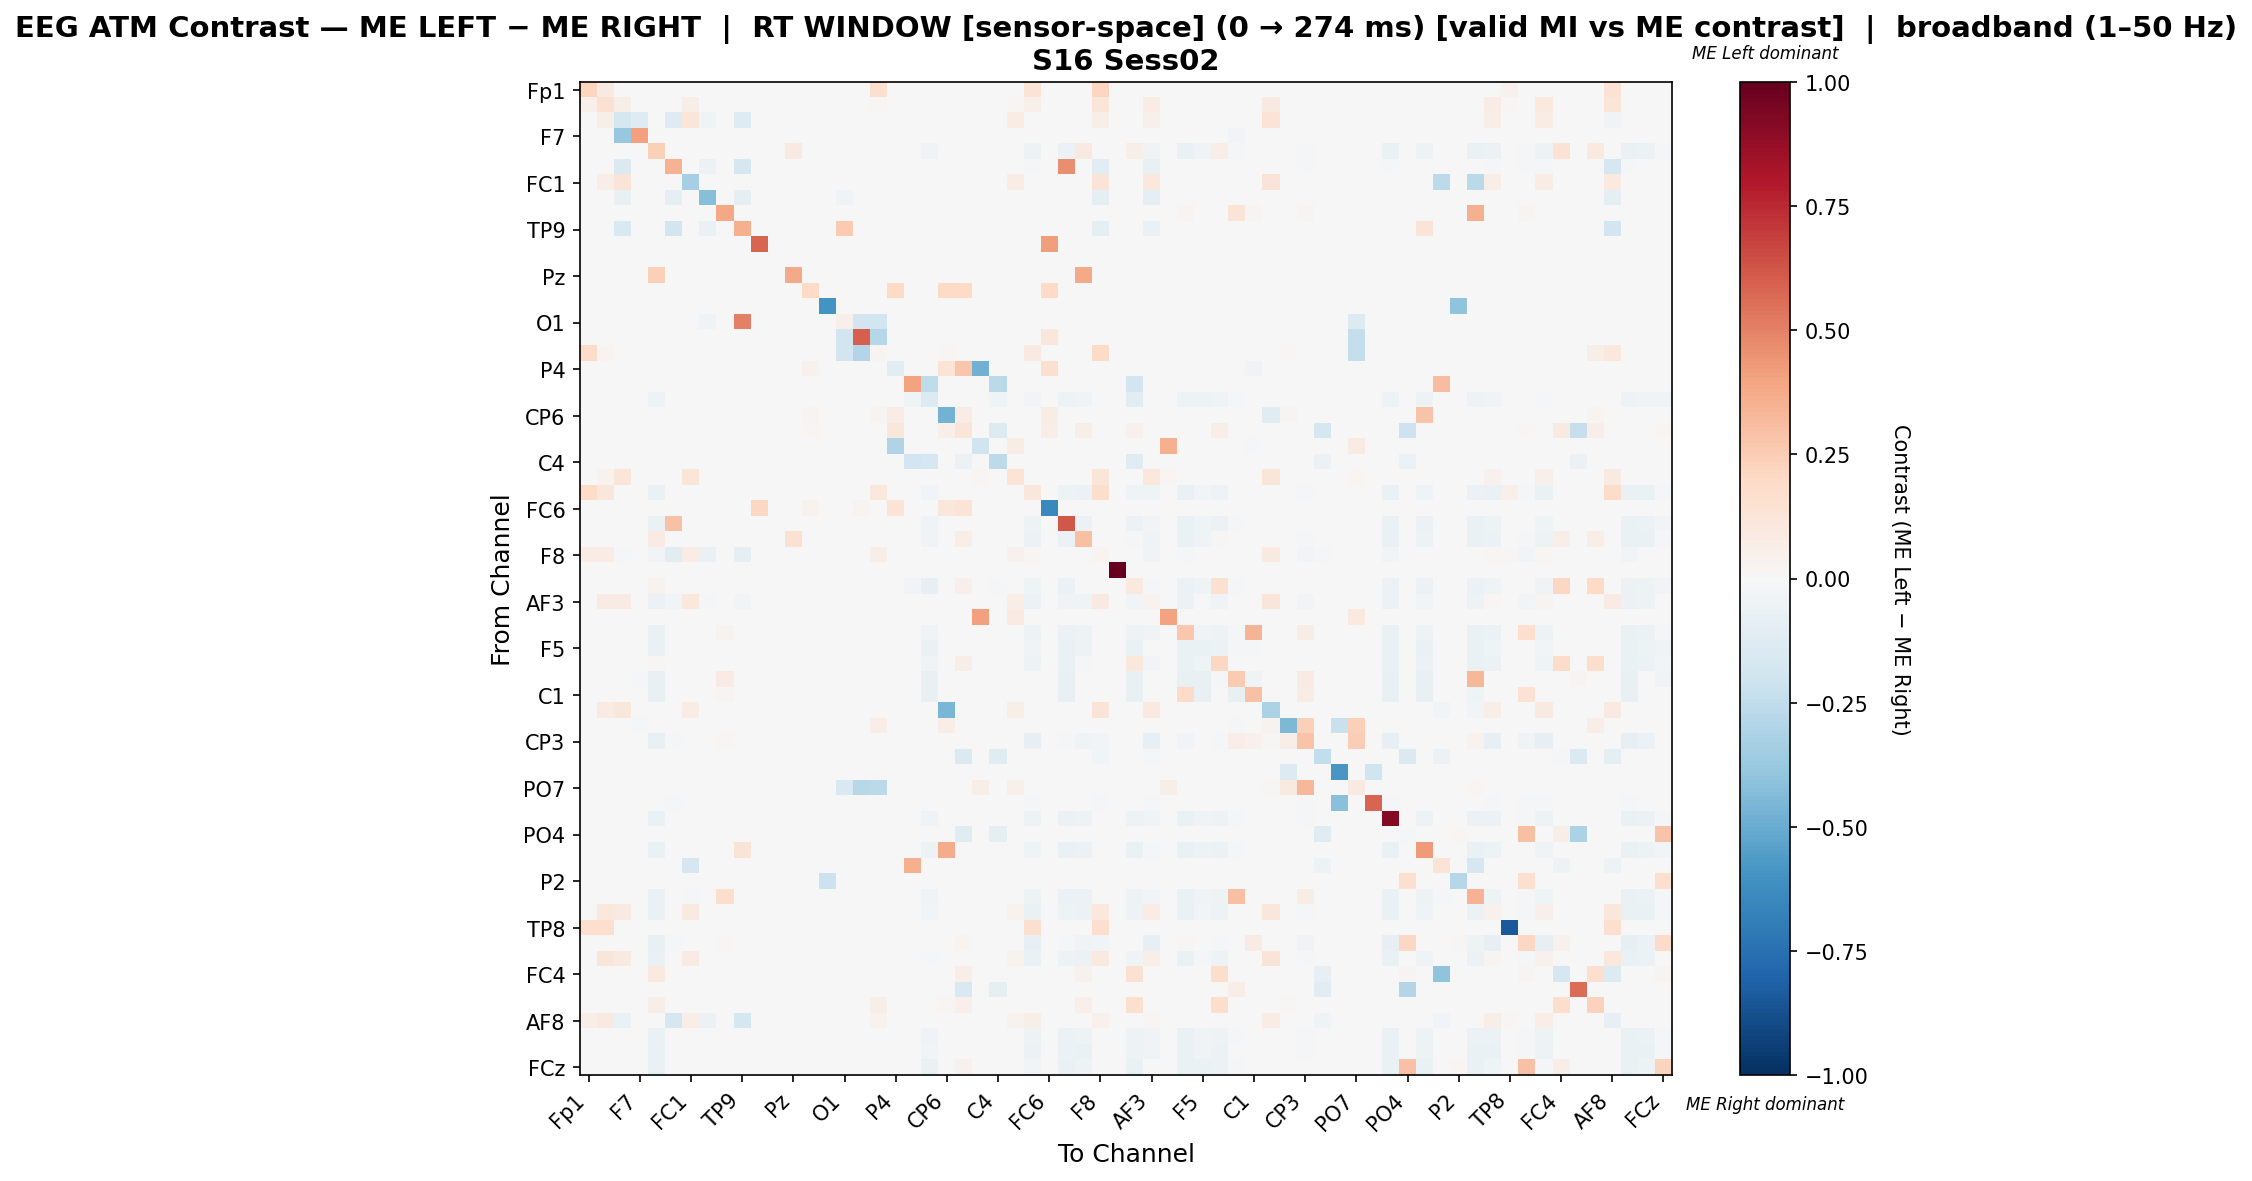

Source data for this figure (header and first rows):
, Fp1, Fz, F3, F7, FT9, FC5, FC1, C3, T7, TP9, CP5, CP1, Pz, P3, P7, O1, Oz, O2, P4, P8, TP10, CP6, CP2
Fp1, 0.2168, 0.08623, 0.0, 0.0, 0.0, 0.0, 0.0, 0.0, 0.0, 0.0, 0.0, 0.0, 0.0, 0.0, 0.0, 0.0, 0.0, 0.1581, 0.0, 0.0, 0.0, 0.0, 0.0
Fz, 0.0479, 0.1562, 0.0584, 0.0, 0.0, 0.0, 0.05774, 0.0, 0.0, 0.0, 0.0, 0.0, 0.0, 0.0, 0.0, 0.0, 0.0, 0.01509, 0.0, 0.0, 0.0, 0.0, 0.0
F3, 0.0, 0.06188, -0.1768, -0.1328, 0.0, -0.1284, 0.1245, -0.04461, 0.0, -0.1284, 0.0, 0.0, 0.0, 0.0, 0.0, 0.0, 0.0, 0.0, 0.0, 0.0, 0.0, 0.0, 0.0
F7, 0.0, 0.0, -0.3827, 0.4105, 0.0, 0.0, 0.0, 0.0, 0.0, 0.0, 0.0, 0.0, 0.0, 0.0, 0.0, 0.0, 0.0, 0.0, 0.0, 0.0, 0.0, 0.0, 0.0
FT9, 0.0, 0.0, 0.0, 0.0, 0.237, -0.0007796, 0.0, 0.0, 0.0, 0.0, 0.0, 0.0, 0.08977, 0.0, 0.0, 0.0, 0.0, 0.0, 0.0, 0.0, -0.03508, 0.0, 0.0
FC5, 0.0, 0.0, -0.143, 0.0, -0.006061, 0.3494, 0.0, -0.06061, 0.0, -0.1733, 0.0, 0.0, 0.0, 0.0, 0.0, -0.001212, 0.0, 0.0, 0.0, 0.0, 0.0, 0.0, 0.0
FC1, 0.0, 0.06356, 0.1293, 0.0, 0.0, 0.0, -0.3345, 0.0, 0.0, 0.0, 0.0, 0.0, 0.0, 0.0, 0.0, 0.0, 0.0, 0.0, 0.0, 0.0, 0.0, 0.0, 0.0
C3, 0.0, 0.0, -0.07414, 0.0, 0.0, -0.09316, 0.0, -0.4221, 0.0, -0.09316, 0.0, 0.0, 0.0, 0.0, 0.0, -0.03802, 0.0, 0.0, 0.0, 0.0, 0.0, 0.0, 0.0
T7, 0.0, 0.0, 0.0, 0.0, 0.0, 0.0, 0.0, 0.0, 0.3846, 0.0, 0.0, 0.0, 0.0, 0.0, 0.0, 0.0, 0.005128, 0.0, 0.0, 0.0, 0.0, 0.0, 0.0
TP9, 0.0, 0.0, -0.1492, 0.0, 0.0, -0.182, 0.0, -0.06321, 0.0, 0.3579, 0.0, 0.0, 0.0, 0.0, 0.0, 0.2604, 0.0, 0.0, 0.0, 0.0, 0.0, 0.0, 0.0
CP5, 0.0, 0.0, 0.0, 0.0, 0.0, 0.0, 0.0, 0.0, 0.0, 0.0, 0.5854, 0.0, 0.0, 0.0, 0.0, 0.0, 0.0, 0.0, 0.0, 0.0, 0.0, 0.0, 0.0
CP1, 0.0, 0.0, 0.0, 0.0, 0.0, 0.0, 0.0, 0.0, 0.0, 0.0, 0.0, 0.0, 0.0, 0.0, 0.0, 0.0, 0.0, 0.0, 0.0, 0.0, 0.0, 0.0, 0.0
Pz, 0.0, 0.0, 0.0, 0.0, 0.2419, 0.0, 0.0, 0.0, 0.0, 0.0, 0.0, 0.0, 0.3763, 0.0, 0.0, 0.0, 0.0, 0.0, 0.0, 0.0, 0.0, 0.0, 0.0
P3, 0.0, 0.0, 0.0, 0.0, 0.0, 0.0, 0.0, 0.0, 0.0, 0.0, 0.0, 0.0, 0.0, 0.2, 0.0, 0.0, 0.0, 0.0, 0.2, 0.0, 0.0, 0.2, 0.2
P7, 0.0, 0.0, 0.0, 0.0, 0.0, 0.0, 0.0, 0.0, 0.0, 0.0, 0.0, 0.0, 0.0, 0.0, -0.5952, 0.0, 0.0, 0.0, 0.0, 0.0, 0.0, 0.0, 0.0
O1, 0.0, 0.0, 0.0, 0.0, 0.0, 0.0, 0.0, -0.0411, 0.0, 0.5034, 0.0, 0.0, 0.0, 0.0, 0.0, 0.05232, -0.1918, -0.1898, 0.0, 0.0, 0.0, 0.0, 0.0
Oz, 0.0, 0.0, 0.0, 0.0, 0.0, 0.0, 0.0, 0.0, 0.0, 0.0, 0.0, 0.0, 0.0, 0.0, 0.0, -0.1871, 0.5984, -0.2865, 0.0, 0.0, 0.0, 0.0, 0.0
O2, 0.1839, 0.0297, 0.0, 0.0, 0.0, 0.0, 0.0, 0.0, 0.0, 0.0, 0.0, 0.0, 0.0, 0.0, 0.0, -0.1874, -0.2899, 0.02745, 0.0, 0.0, 0.0, 0.01556, 0.0
P4, 0.0, 0.0, 0.0, 0.0, 0.0, 0.0, 0.0, 0.0, 0.0, 0.0, 0.0, 0.0, 0.0, 0.04206, 0.0, 0.0, 0.0, 0.0, -0.103, 0.0, 0.0, 0.1355, 0.2804
P8, 0.0, 0.0, 0.0, 0.0, 0.0, 0.0, 0.0, 0.0, 0.0, 0.0, 0.0, 0.0, 0.0, 0.0, 0.0, 0.0, 0.0, 0.0, 0.0, 0.4054, -0.2526, 0.0, 0.0
TP10, 0.0, 0.0, 0.0, 0.0, -0.05186, 0.0, 0.0, 0.0, 0.0, 0.0, 0.0, 0.0, 0.0, 0.0, 0.0, 0.0, 0.0, 0.0, 0.0, -0.04567, -0.1343, 0.0, 0.0
CP6, 0.0, 0.0, 0.0, 0.0, 0.0, 0.0, -0.006897, 0.0, 0.0, 0.0, 0.0, 0.0, 0.0, 0.02381, 0.0, 0.0, 0.0, 0.02646, 0.07407, 0.0, 0.0, -0.4689, 0.07407
CP2, 0.001869, 0.001869, 0.0, 0.0, 0.0, 0.0, 0.0, 0.0, 0.0, 0.001869, 0.0, 0.0, 0.0, 0.01682, 0.0, 0.0, 0.0, 0.0, 0.1103, 0.0, 0.0, 0.05421, 0.1176
Cz, 0.0, 0.0, 0.0, 0.0, 0.0, 0.0, 0.0, 0.0, 0.0, 0.0, 0.0, 0.0, 0.0, 0.0, 0.0, 0.0, 0.0, 0.0, -0.2979, 0.0, 0.0, 0.0, 0.0
C4, 0.0, 0.0, 0.0, 0.0, 0.0, 0.0, 0.0, 0.0, 0.0, 0.0, 0.0, 0.0, 0.0, 0.0, 0.0, 0.0, 0.0, 0.0, 0.0, -0.1949, -0.1682, 0.0, -0.0625
T8, 0.0, 0.03538, 0.1215, 0.0, 0.0, 0.0, 0.1215, 0.0, 0.0, 0.0, 0.0, 0.0, 0.0, 0.0, 0.0, 0.0, 0.0, 0.0, 0.0, 0.0, 0.0, 0.0, 0.0
FT10, 0.1826, 0.1163, 0.0, 0.0, -0.06742, -0.002581, 0.0, 0.0, 0.0, 0.0, 0.0, 0.0, 0.0, 0.0, 0.0, 0.0, 0.0, 0.1018, 0.0, 0.0, -0.02387, 0.0, 0.0
FC6, 0.0, 0.0, 0.0, 0.0, 0.0, 0.0, 0.0, 0.0, 0.0, 0.0, 0.2031, 0.0, 0.0, 0.03516, 0.0, 0.0, 0.02734, 0.0, 0.1328, 0.0, 0.0, 0.1133, 0.1328
FC2, 0.0, 0.0, 0.0, 0.0, -0.06651, 0.2937, 0.0, 0.0, 0.0, 0.0, 0.0, 0.0, 0.0, 0.0, 0.0, 0.0, 0.0, 0.0, 0.0, 0.0, -0.04044, 0.0, 0.0
F4, 0.0, 0.0, 0.0, 0.0, 0.08314, 0.0, 0.0, 0.0, 0.0, 0.0, 0.0, 0.0, 0.1552, 0.0, 0.0, 0.0, 0.0, 0.0, 0.0, 0.0, -0.03224, 0.0, 0.06874
F8, 0.07486, 0.07568, -0.009253, 0.0, -0.02517, -0.1113, 0.07237, -0.06623, 0.0, -0.1007, 0.0, 0.0, 0.0, 0.0, 0.0, -0.001325, 0.0, 0.05873, 0.0, 0.0, 0.0, 0.0, 0.0
Fp2, 0.0, 0.0, 0.0, 0.0, 0.0, 0.0, 0.0, 0.0, 0.0, 0.0, 0.0, 0.0, 0.0, 0.0, 0.0, 0.0, 0.0, 0.0, 0.0, 0.0, 0.0, 0.0, 0.0
AF7, 0.0, 0.0, 0.0, 0.0, 0.03636, 0.0, 0.0, 0.0, 0.0, 0.0, 0.0, 0.0, 0.0, 0.0, 0.0, 0.0, 0.0, 0.0, 0.0, -0.02538, -0.08307, 0.0, 0.04906
AF3, 0.0, 0.07974, 0.08552, 0.0, -0.05946, -0.02748, 0.1042, -0.02252, 0.0, -0.02387, 0.0, 0.0, 0.0, 0.0, 0.0, -0.0004505, 0.0, 0.0, 0.0, 0.0, 0.0, 0.0, 0.0
AFz, 0.0, 0.0, 0.0, 0.0, 0.0, 0.0, 0.0, 0.0, 0.0, 0.0, 0.0, 0.0, 0.0, 0.0, 0.0, 0.0, 0.0, 0.0, 0.0, 0.0, 0.0, 0.0, 0.0
F1, 0.0, 0.0, 0.0, 0.0, -0.06974, 0.0, 0.0, 0.0, 0.03182, 0.0, 0.0, 0.0, 0.0, 0.0, 0.0, 0.0, 0.004545, 0.0, 0.0, 0.0, -0.0354, 0.0, 0.0
F5, 0.0, 0.0, 0.0, 0.0, -0.06733, 0.0, 0.0, 0.0, 0.0, 0.0, 0.0, 0.0, 0.0, 0.0, 0.0, 0.0, 0.0, 0.0, 0.0, 0.0, -0.06401, 0.0, 0.0
FT7, 0.0, 0.0, 0.0, 0.0, 0.01491, 0.0, 0.0, 0.0, 0.0, 0.0, 0.0, 0.0, 0.0, 0.0, 0.0, 0.0, 0.0, 0.0, 0.0, 0.0, -0.03804, 0.0, 0.05547
FC3, 0.0, 0.0, 0.0, -0.01937, -0.07506, 0.0, 0.0, 0.0, 0.08464, 0.0, 0.003135, 0.0, 0.0, 0.0, 0.0, 0.0, 0.0, 0.0, 0.0, 0.0, -0.07506, 0.0, 0.0
C1, 0.0, 0.0, 0.0, 0.0, -0.07658, 0.0, 0.0, 0.0, 0.025, 0.0, 0.0, 0.0, 0.0, 0.0, 0.0, 0.0, 0.003571, 0.0, 0.0, 0.0, -0.07658, 0.0, 0.0
C5, 0.0, 0.08103, 0.1158, 0.0, 0.0, 0.0, 0.07801, 0.0, 0.0, 0.0, 0.0, 0.0, 0.0, 0.0, 0.0, 0.0, 0.0, 0.0, 0.0, 0.0, 0.0, -0.4595, 0.0
TP7, 0.0, 0.0, 0.0, -0.0122, 0.0, 0.0, 0.0, 0.0, 0.0, 0.0, 0.0, 0.0, 0.0, 0.0, 0.0, 0.0, 0.0, 0.06504, 0.0, 0.0, 0.0, 0.06504, 0.0
CP3, 0.0, 0.0, 0.0, 0.0, -0.07518, -0.009547, 0.0, 0.0, 0.01663, 0.0, 0.0, 0.0, 0.0, 0.0, 0.0, 0.0, 0.002375, 0.0, 0.0, 0.0, 0.0, 0.0, 0.0
P1, 0.0, 0.0, 0.0, 0.0, 0.0, 0.0, 0.0, 0.0, 0.0, 0.0, 0.0, 0.0, 0.0, 0.0, 0.0, 0.0, 0.0, 0.0, 0.0, 0.0, 0.0, 0.0, -0.1452
P5, 0.0, 0.0, 0.0, -0.007519, 0.0, -0.007519, 0.0, 0.0, 0.0, 0.0, 0.0, 0.0, 0.0, 0.0, 0.0, 0.0, 0.0, 0.0, 0.0, 0.0, 0.0, 0.0, 0.0
PO7, 0.0, 0.0, 0.0, 0.0, 0.0, 0.0, 0.0, 0.0, 0.0, 0.0, 0.0, 0.0, 0.0, 0.0, 0.0, -0.1538, -0.2774, -0.2727, 0.0, 0.0, 0.0, 0.0, 0.0
PO3, 0.0, 0.0, 0.0, 0.0, 0.0, -0.01667, 0.0, 0.0, 0.0, 0.0, 0.0, 0.0, 0.0, 0.0, 0.0, 0.0, 0.0, 0.0, 0.0, 0.0, 0.0, 0.0, 0.0
POz, 0.0, 0.0, 0.0, 0.0, -0.06925, -0.002052, 0.0, 0.0, 0.0, 0.0, 0.0, 0.0, 0.0, 0.0, 0.0, 0.0, 0.0, 0.0, 0.0, 0.006711, -0.03462, 0.0, 0.0
PO4, 0.0, 0.0, 0.0, 0.0, 0.0, 0.0, 0.0, 0.0, 0.0, 0.003165, 0.0, 0.0, 0.0, 0.0, 0.0, 0.0, 0.0, 0.0, 0.0, 0.0, 0.0, 0.0, -0.1197
PO8, 0.0, 0.0, 0.0, 0.0, -0.06714, 0.0, 0.0, 0.0, 0.0, 0.131, 0.0, 0.0, 0.0, 0.0, 0.0, 0.0, 0.0, 0.0, 0.0, 0.0, -0.0477, 0.369, 0.0
P6, 0.0, 0.0, 0.0, 0.0, 0.0, 0.0, -0.167, 0.0, 0.0, 0.0, 0.0, 0.0, 0.0, 0.0, 0.0, 0.0, 0.0, 0.0, 0.0, 0.3519, -0.002088, 0.0, 0.0
P2, 0.0, 0.0, 0.0, 0.0, 0.0, 0.0, 0.0, 0.0, 0.0, 0.0, 0.0, 0.0, 0.0, 0.0, -0.2174, 0.0, 0.0, 0.0, 0.0, 0.0, 0.0, 0.0, 0.0
CPz, 0.0, 0.0, 0.0, 0.0, -0.06382, 0.0, -0.02172, 0.0, 0.1737, 0.0, 0.0, 0.0, 0.0, 0.0, 0.0, 0.0, 0.0, 0.0, 0.0, 0.0, -0.0339, 0.0, 0.0
CP4, 0.0, 0.1048, 0.09231, 0.0, -0.06739, -0.002396, 0.09135, 0.0, 0.0, 0.0, 0.0, 0.0, 0.0, 0.0, 0.0, 0.0, 0.0, 0.0, 0.0, 0.0, -0.02695, 0.0, 0.0
TP8, 0.1675, 0.1675, 0.0, 0.0, 0.0, 0.0, 0.0, 0.0, 0.0, 0.0, 0.0, 0.0, 0.0, 0.0, 0.0, 0.0, 0.0, 0.0, 0.0, 0.0, 0.0, 0.0, 0.0
C6, 0.0, 0.0, 0.0, 0.0, -0.07543, -0.009732, 0.0, 0.0, 0.01499, 0.002141, 0.0, 0.0, 0.0, 0.0, 0.0, 0.0, 0.002141, 0.0, 0.0, 0.0, 0.0, 0.0, 0.02784
C2, 0.0, 0.1187, 0.08612, 0.0, -0.06648, -0.002785, 0.08528, 0.0, 0.0, 0.0, 0.0, 0.0, 0.0, 0.0, 0.0, 0.0, 0.0, 0.0, 0.0, 0.0, -0.01949, 0.0, 0.0
FC4, 0.0, 0.0, 0.0, 0.0, 0.09388, 0.0, 0.0, 0.0, 0.0, 0.001422, 0.0, 0.0, 0.0, 0.0, 0.0, 0.0, 0.0, 0.0, 0.0, 0.0, 0.0, 0.0, 0.0697
FT8, 0.0, 0.0, 0.0, 0.0, 0.0, 0.0, 0.0, 0.0, 0.0, 0.0, 0.006897, 0.0, 0.0, 0.0, 0.0, 0.0, 0.0, 0.0, 0.0, 0.0, 0.0, 0.0, -0.1487
F6, 0.0, 0.0, 0.0, 0.0, 0.0697, 0.0, 0.0, 0.0, 0.0, 0.0, 0.0, 0.0, 0.0, 0.0, 0.0, 0.0, 0.0, 0.05758, 0.0, 0.0, 0.0, 0.01667, 0.05455
... 4 more rows
